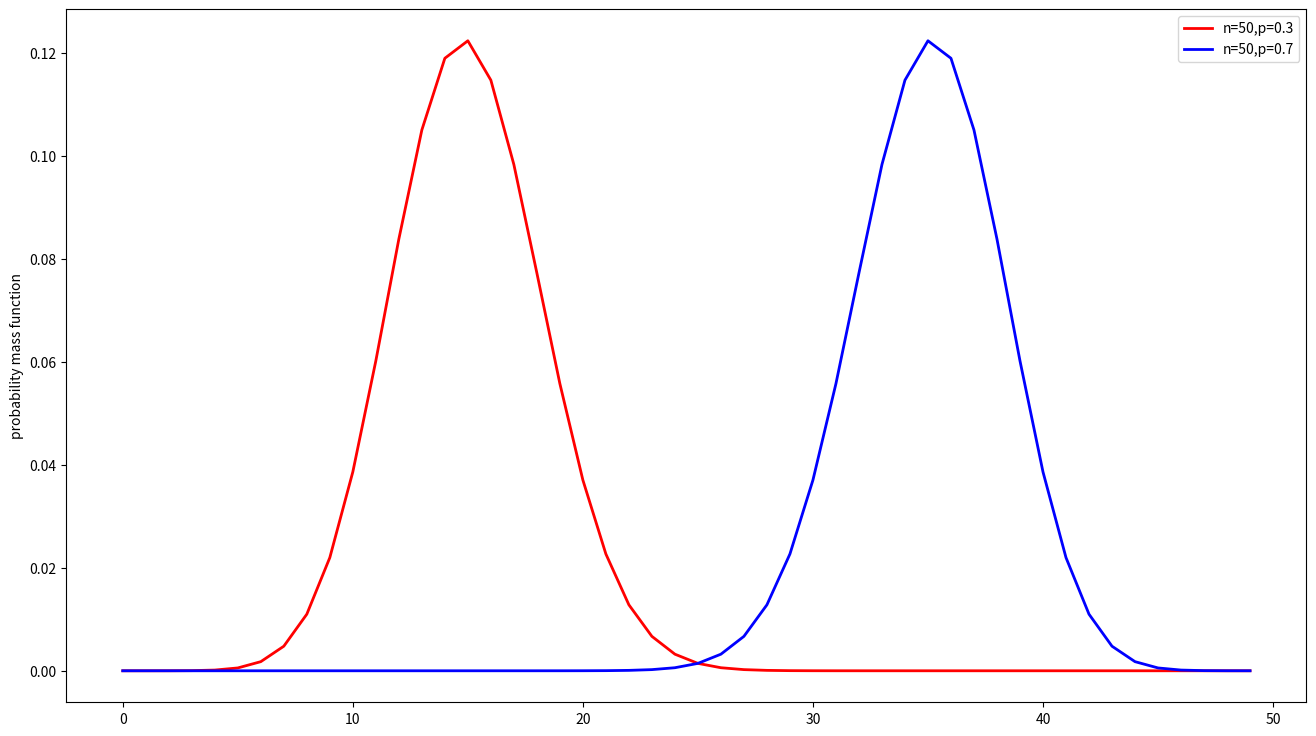

Here is the Python script that generated this plot: (Note: this script raises an exception after producing the figure.)
# _*_ coding: utf-8 _*_
# -------------------------------------------------------------------------------
#  @Time : 2020/7/24 11:25
#  @Author : yls
#  @Version：V 0.1
#  @File : b_scipy.py
#  @desc : SciPy基于Python，是用于数学计算的工具包。
#         详情参考：https://www.scipy.org/
# -------------------------------------------------------------------------------
from scipy.stats import norm, uniform, binom
import numpy as np
import matplotlib.pyplot as plt
from functools import wraps


def scipy_fun():
    print()


def my_plot(label0=None, label1=None,
            ylabel='probability density function', fn=None):
    """
    绘图装饰器，带有四个参数，分别表示：legend 的 2 类说明文字、y 轴 label、保存的 PNG 文件名称
    Args:
        label0: legend 的 2 类说明文字
        label1: legend 的 2 类说明文字
        ylabel: y 轴 label
        fn: 保存的 PNG 文件名称

    Returns:

    """

    def decorate(f):
        @wraps(f)
        def myplot():
            fig = plt.figure(figsize=(16, 9))
            ax = fig.add_subplot(111)
            x, y, y1 = f()
            ax.plot(x, y, linewidth=2, c='r', label=label0)
            ax.plot(x, y1, linewidth=2, c='b', label=label1)
            ax.legend()
            plt.ylabel(ylabel)
            # plt.show()
            plt.savefig('./img/%s' % (fn,))
            plt.close()

        return myplot

    return decorate


@my_plot(label0='b-a=1.0', label1='b-a=2.0', fn='uniform.png')
def unif():
    """
    均匀分布函数
    """
    x = np.arange(-0.01, 2.01, 0.01)
    y = uniform.pdf(x, loc=0.0, scale=1.0)
    y1 = uniform.pdf(x, loc=0.0, scale=2.0)
    return x, y, y1


@my_plot(label0='n=50,p=0.3', label1='n=50,p=0.7',
         fn='binom.png', ylabel='probability mass function')
def bino():
    """
    二项分布概率密度图
    """
    x = np.arange(50)
    n, p, p1 = 50, 0.3, 0.7
    y = binom.pmf(x, n=n, p=p)
    y1 = binom.pmf(x, n=n, p=p1)
    return x, y, y1


if __name__ == '__main__':
    # 数学计算的包
    # scipy_fun()

    # 均匀分布函数
    # unif()

    # 二项分布
    bino()
    pass
